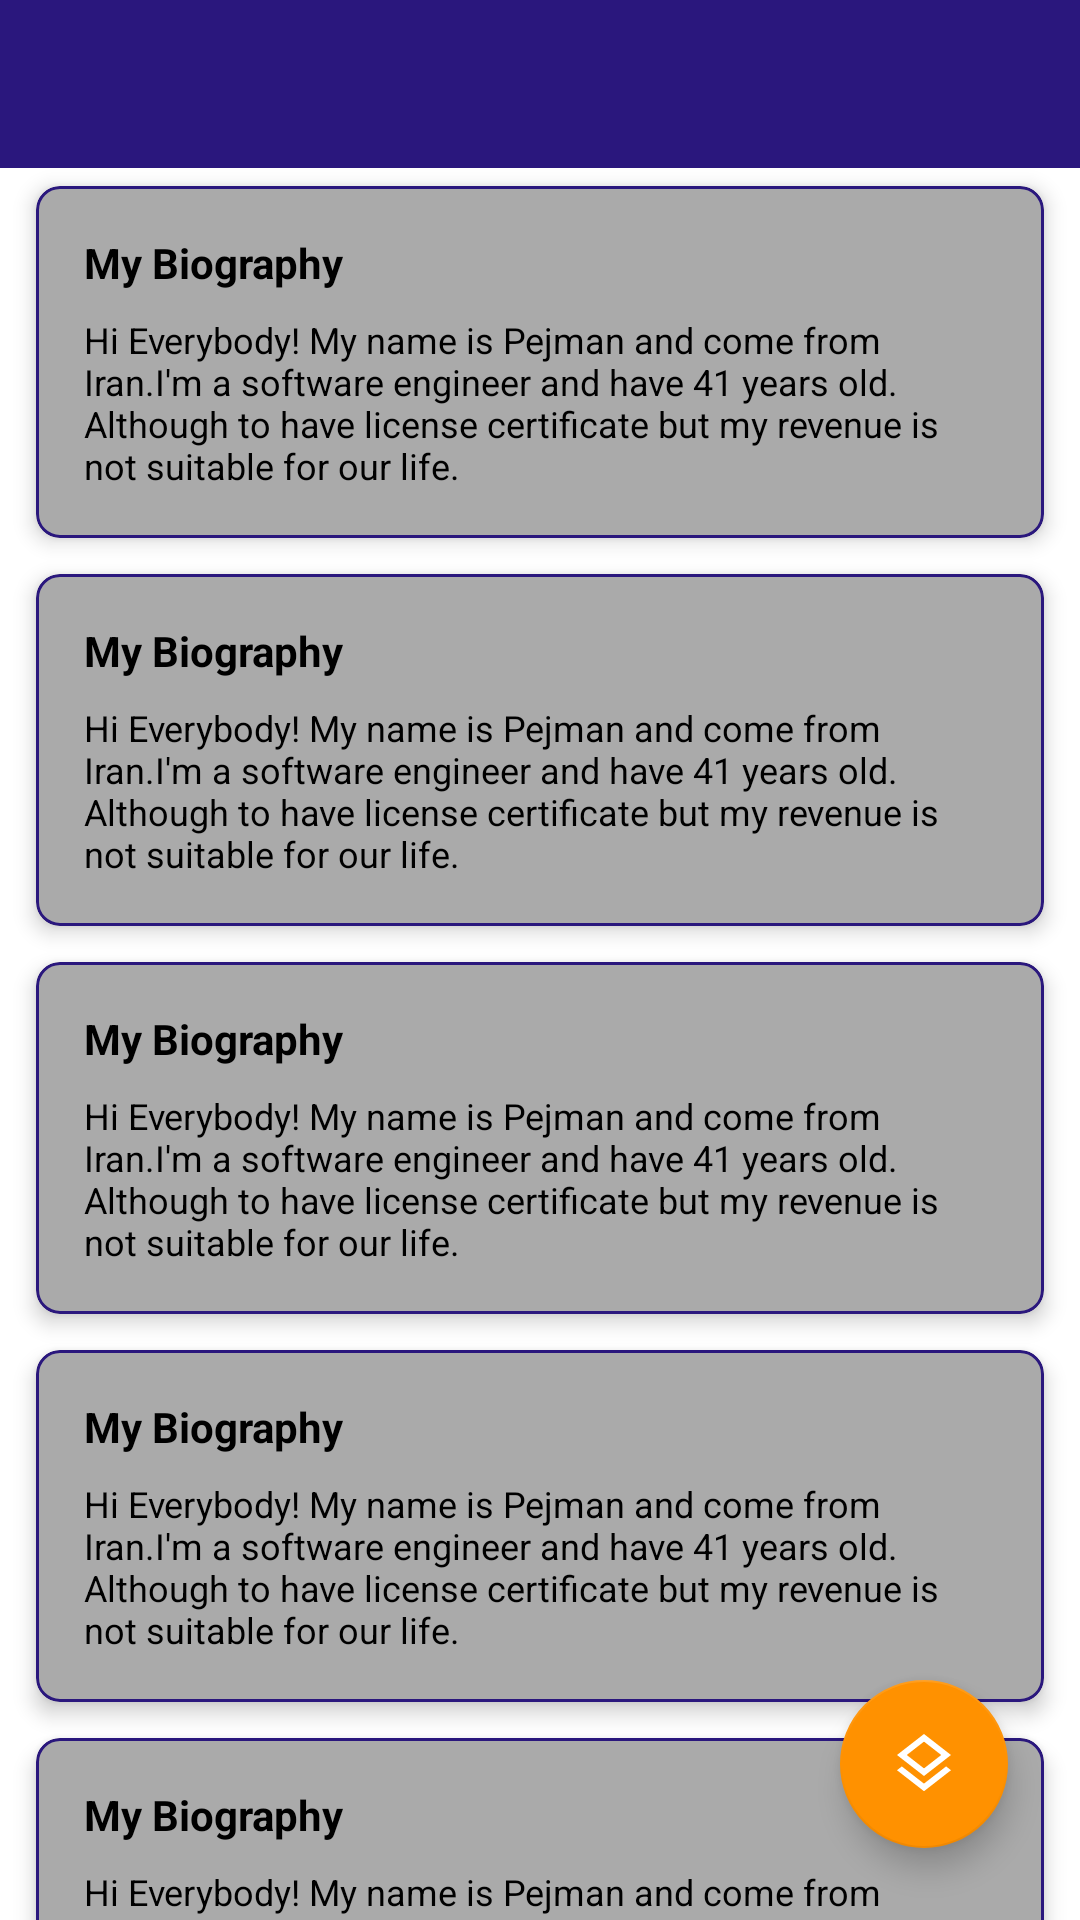

The Android layout XML behind this screen, and the referenced resources:
<!-- AndroidManifest.xml: application theme AppTheme -->
<!-- res/layout/fragment_main.xml -->
<?xml version="1.0" encoding="utf-8"?>
<androidx.drawerlayout.widget.DrawerLayout xmlns:android="http://schemas.android.com/apk/res/android"
    xmlns:app="http://schemas.android.com/apk/res-auto"
    android:id="@+id/drawerLayout_main"
    android:layout_width="match_parent"
    android:layout_height="match_parent">

    <androidx.coordinatorlayout.widget.CoordinatorLayout
        android:layout_width="match_parent"
        android:layout_height="match_parent">

        <com.google.android.material.appbar.AppBarLayout
            android:layout_width="match_parent"
            android:layout_height="wrap_content"
            app:liftOnScroll="true">

            <androidx.appcompat.widget.Toolbar
                android:id="@+id/toolbar_main"
                android:layout_width="match_parent"
                android:layout_height="wrap_content"
                app:layout_scrollFlags="scroll|enterAlways"
                app:titleTextColor="@android:color/white" />

        </com.google.android.material.appbar.AppBarLayout>

        <androidx.core.widget.NestedScrollView
            android:layout_width="match_parent"
            android:layout_height="match_parent"
            app:layout_behavior="com.google.android.material.appbar.AppBarLayout$ScrollingViewBehavior">

            <LinearLayout
                android:layout_width="match_parent"
                android:layout_height="wrap_content"
                android:orientation="vertical">

                <include layout="@layout/item_text" />

                <include layout="@layout/item_text" />

                <include layout="@layout/item_text" />

                <include layout="@layout/item_text" />

                <include layout="@layout/item_text" />

                <include layout="@layout/item_text" />

                <include layout="@layout/item_text" />

                <include layout="@layout/item_text" />

                <include layout="@layout/item_text" />

                <include layout="@layout/item_text" />

                <include layout="@layout/item_text" />
            </LinearLayout>

        </androidx.core.widget.NestedScrollView>

        <com.google.android.material.floatingactionbutton.FloatingActionButton
            android:id="@+id/fab_main"
            android:layout_width="wrap_content"
            android:layout_height="wrap_content"
            android:layout_gravity="bottom|end"
            android:layout_margin="24dp"
            app:fabSize="normal"
            app:srcCompat="@drawable/ic_layers_24dp"

            />

    </androidx.coordinatorlayout.widget.CoordinatorLayout>

    <com.google.android.material.navigation.NavigationView
        android:id="@+id/navigationView_main"
        android:layout_width="wrap_content"
        android:layout_height="match_parent"
        android:layout_gravity="start"
        app:headerLayout="@layout/view_navigation_header"
        app:menu="@menu/menu_main" />

</androidx.drawerlayout.widget.DrawerLayout>
<!-- res/layout/item_text.xml (included above) -->
<?xml version="1.0" encoding="utf-8"?>
<com.google.android.material.card.MaterialCardView xmlns:android="http://schemas.android.com/apk/res/android"
    xmlns:app="http://schemas.android.com/apk/res-auto"
    android:id="@+id/card_main_text"
    android:layout_width="match_parent"
    android:layout_height="wrap_content"
    android:layout_marginStart="12dp"
    android:layout_marginTop="6dp"
    android:layout_marginEnd="12dp"
    android:layout_marginBottom="6dp"
    android:checkable="true"
    android:clickable="true"
    android:orientation="vertical"
    app:cardBackgroundColor="@android:color/darker_gray"
    app:cardCornerRadius="8dp"
    app:cardElevation="4dp"
    app:checkedIcon="@drawable/ic_card_view_checked_icon_24"
    app:checkedIconTint="@android:color/holo_blue_bright"
    app:contentPadding="16dp"
    app:rippleColor="@color/colorPrimary"
    app:strokeColor="@color/colorPrimary"
    app:strokeWidth="1dp">

    <LinearLayout
        android:layout_width="match_parent"
        android:layout_height="wrap_content"
        android:orientation="vertical">
        <TextView
            android:layout_width="match_parent"
            android:layout_height="wrap_content"
            android:text="My Biography"
            android:textColor="@android:color/black"
            android:textSize="14sp"
            android:textStyle="bold"
            android:layout_marginBottom="8dp"/>
        <TextView
            android:layout_width="match_parent"
            android:layout_height="wrap_content"
            android:textColor="@android:color/black"
            android:textSize="12sp"
            android:text="Hi Everybody! My name is Pejman and come from Iran.I'm a software engineer and have 41 years old. Although to have license certificate but my revenue is not suitable for our life."/>
    </LinearLayout>

</com.google.android.material.card.MaterialCardView>
<!-- res/layout/view_navigation_header.xml (included above) -->
<?xml version="1.0" encoding="utf-8"?>
<androidx.constraintlayout.widget.ConstraintLayout xmlns:android="http://schemas.android.com/apk/res/android"
    xmlns:app="http://schemas.android.com/apk/res-auto"
    xmlns:tools="http://schemas.android.com/tools"
    android:layout_width="match_parent"
    android:layout_height="150dp"
    android:background="@color/colorPrimary">

    <ImageView
        android:id="@+id/imageView"
        android:layout_width="60dp"
        android:layout_height="60dp"
        android:background="@drawable/circle"
        android:scaleType="centerInside"
        app:layout_constraintBottom_toTopOf="@+id/textView_header"
        app:layout_constraintStart_toStartOf="@+id/textView_header"
        app:srcCompat="@drawable/ic_person_outline_24px"
        android:layout_marginBottom="8dp"/>

    <TextView
        android:id="@+id/textView_header"
        android:layout_width="wrap_content"
        android:layout_height="wrap_content"
        android:text="TextView"
        android:textColor="@android:color/white"
        app:layout_constraintBottom_toBottomOf="parent"
        app:layout_constraintStart_toStartOf="parent"
        android:layout_marginBottom="24dp"
        android:layout_marginStart="24dp"/>
</androidx.constraintlayout.widget.ConstraintLayout>
<!-- resources referenced by this layout -->
<resources>
  <color name="colorPrimary">#2A177D</color>
  <!-- drawable ic_layers_24dp (drawable) -->
  <vector xmlns:android="http://schemas.android.com/apk/res/android"
      android:width="24dp"
      android:height="24dp"
      android:viewportWidth="24"
      android:viewportHeight="24">
    <path
        android:fillColor="#fff"
        android:pathData="M11.99,18.54l-7.37,-5.73L3,14.07l9,7 9,-7 -1.63,-1.27zM12,16l7.36,-5.73L21,9l-9,-7 -9,7 1.63,1.27L12,16zM12,4.53L17.74,9 12,13.47 6.26,9 12,4.53z"/>
  </vector>
  <!-- drawable ic_person_outline_24px (drawable) -->
  <vector xmlns:android="http://schemas.android.com/apk/res/android"
      android:width="42dp"
      android:height="42dp"
      android:viewportWidth="24"
      android:viewportHeight="24">
    <path
        android:fillColor="#212121"
        android:pathData="M12,5.9c1.16,0 2.1,0.94 2.1,2.1s-0.94,2.1 -2.1,2.1S9.9,9.16 9.9,8s0.94,-2.1 2.1,-2.1m0,9c2.97,0 6.1,1.46 6.1,2.1v1.1L5.9,18.1L5.9,17c0,-0.64 3.13,-2.1 6.1,-2.1M12,4C9.79,4 8,5.79 8,8s1.79,4 4,4 4,-1.79 4,-4 -1.79,-4 -4,-4zM12,13c-2.67,0 -8,1.34 -8,4v3h16v-3c0,-2.66 -5.33,-4 -8,-4z"/>
  </vector>
  <style name="AppTheme" parent="Theme.MaterialComponents.Light.NoActionBar">
          
          <item name="colorPrimary">@color/colorPrimary</item>
          <item name="colorPrimaryDark">@color/colorPrimaryDark</item>
          <item name="colorAccent">@color/colorAccent</item>
          <item name="colorSecondary">@color/colorAccent</item>
          <item name="colorOnSecondary">@android:color/white</item>
      </style>
  <color name="colorPrimaryDark">#311B92</color>
  <color name="colorAccent">#FF9100</color>
</resources>
